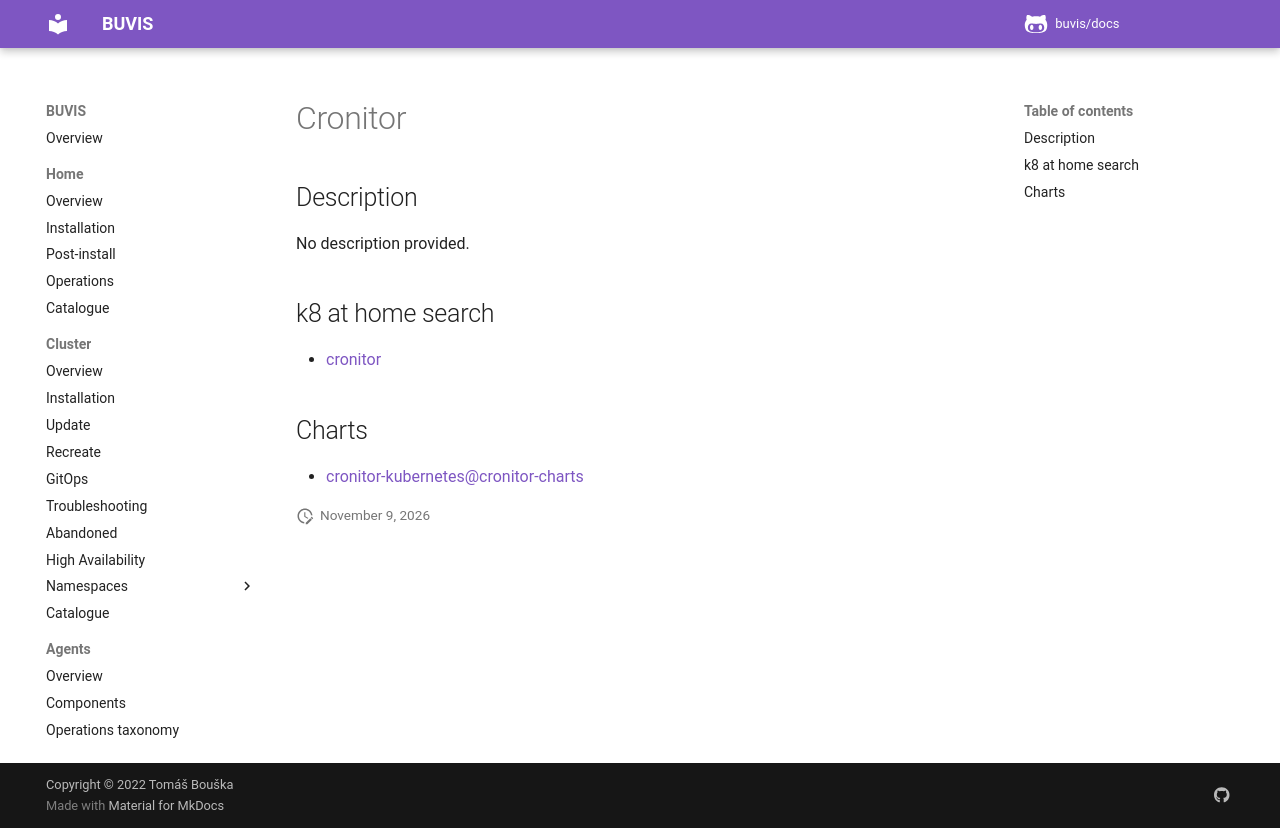

repository: buvis/docs · page: cluster/catalogue/cronitor/index.html · generator: mkdocs

# Cronitor

## Description

No description provided.

## k8 at home search

- [cronitor](https://nanne.dev/k8s-at-home-search/#/cronitor)

## Charts

- [cronitor-kubernetes@cronitor-charts](https://cronitorio.github.io/cronitor-kubernetes/)
